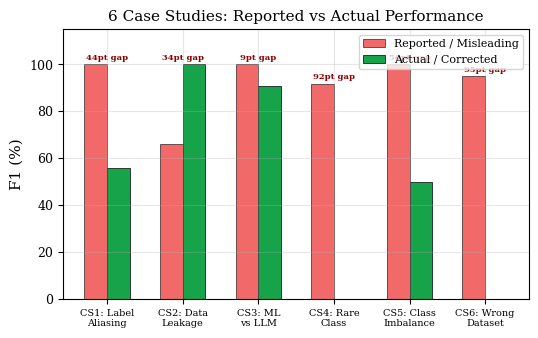
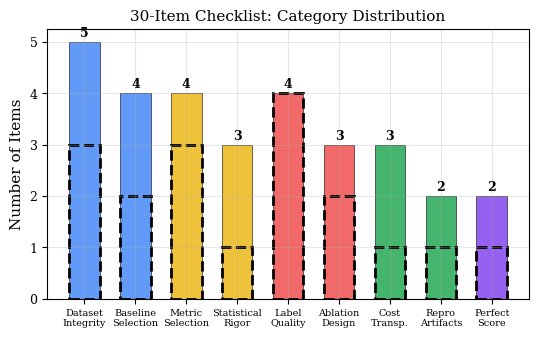
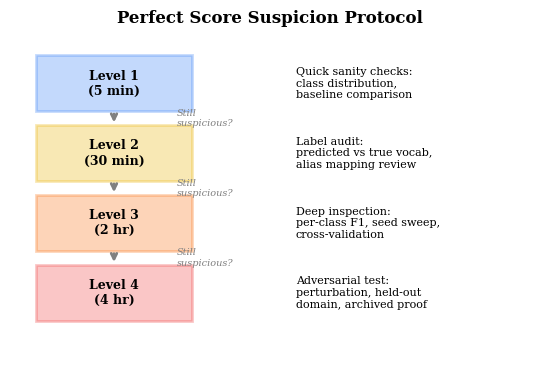

The matplotlib source for these figures, in order:
#!/usr/bin/env python3
"""Generate figures for P19: Beyond Accuracy Checklist."""
import matplotlib
matplotlib.use('Agg')
import matplotlib.pyplot as plt
import numpy as np

plt.rcParams.update({
    'font.family': 'serif', 'font.serif': ['Times New Roman', 'DejaVu Serif'],
    'font.size': 10, 'axes.labelsize': 11, 'axes.titlesize': 11,
    'xtick.labelsize': 8, 'ytick.labelsize': 9, 'legend.fontsize': 9,
    'figure.dpi': 300, 'savefig.dpi': 300, 'savefig.bbox': 'tight',
    'axes.grid': True, 'grid.alpha': 0.3
})

# ── Figure 1: F1 Gap — Reported vs Actual ──
fig, ax = plt.subplots(figsize=(5.5, 3.5))
cases = ['CS1: Label\nAliasing', 'CS2: Data\nLeakage', 'CS3: ML\nvs LLM',
         'CS4: Rare\nClass', 'CS5: Class\nImbalance', 'CS6: Wrong\nDataset']
reported = [100, 66.1, 100, 91.7, 100, 95]
actual = [55.7, 100, 90.9, 0, 50, 0]
# CS2 is reversed: leaky said 66.1 but clean = 100
# CS3: LLM vs SVM
# CS4: per-class
# CS5: majority
# CS6: wrong dataset

x = np.arange(6)
w = 0.3
bars_r = ax.bar(x - w/2, reported, w, label='Reported / Misleading', color='#ef4444',
                edgecolor='black', linewidth=0.5, alpha=0.8)
bars_a = ax.bar(x + w/2, actual, w, label='Actual / Corrected', color='#16a34a',
                edgecolor='black', linewidth=0.5)

ax.set_xticks(x)
ax.set_xticklabels(cases, fontsize=7)
ax.set_ylabel('F1 (%)')
ax.set_ylim(0, 115)
ax.set_title('6 Case Studies: Reported vs Actual Performance')
ax.legend(loc='upper right', fontsize=8)

# Gap annotations
gaps = [44.3, 33.9, 9.1, 91.7, 50, 95]
for i, gap in enumerate(gaps):
    ax.annotate(f'{gap:.0f}pt gap', xy=(i, max(reported[i], actual[i]) + 2),
                fontsize=6, ha='center', color='darkred', fontweight='bold')

plt.tight_layout()
plt.savefig('fig_gaps.pdf')
plt.close()
print('OK fig_gaps.pdf')

# ── Figure 2: Checklist Coverage by Category ──
fig, ax = plt.subplots(figsize=(5.5, 3.5))
categories = ['Dataset\nIntegrity', 'Baseline\nSelection', 'Metric\nSelection',
              'Statistical\nRigor', 'Label\nQuality', 'Ablation\nDesign',
              'Cost\nTransp.', 'Repro\nArtifacts', 'Perfect\nScore']
items = [5, 4, 4, 3, 4, 3, 3, 2, 2]
case_coverage = [3, 2, 3, 1, 4, 2, 1, 1, 1]  # case studies that test this
colors = ['#3b82f6', '#3b82f6', '#eab308', '#eab308', '#ef4444', '#ef4444',
          '#16a34a', '#16a34a', '#7c3aed']

bars = ax.bar(range(9), items, color=colors, width=0.6,
              edgecolor='black', linewidth=0.5, alpha=0.8)
ax.bar(range(9), case_coverage, color='none', width=0.6,
       edgecolor='black', linewidth=2, linestyle='--')

ax.set_xticks(range(9))
ax.set_xticklabels(categories, fontsize=7)
ax.set_ylabel('Number of Items')
ax.set_title('30-Item Checklist: Category Distribution')

for bar, n in zip(bars, items):
    ax.text(bar.get_x() + bar.get_width()/2, bar.get_height() + 0.1,
            str(n), ha='center', fontsize=9, fontweight='bold')

plt.tight_layout()
plt.savefig('fig_checklist.pdf')
plt.close()
print('OK fig_checklist.pdf')

# ── Figure 3: Perfect Score Protocol Flow ──
fig, ax = plt.subplots(figsize=(5.5, 4.0))
ax.set_xlim(0, 10)
ax.set_ylim(0, 10)
ax.axis('off')
ax.set_title('Perfect Score Suspicion Protocol', fontsize=12, fontweight='bold')

levels = [
    ('Level 1\n(5 min)', 'Quick sanity checks:\nclass distribution,\nbaseline comparison', '#3b82f6', 8.5),
    ('Level 2\n(30 min)', 'Label audit:\npredicted vs true vocab,\nalias mapping review', '#eab308', 6.5),
    ('Level 3\n(2 hr)', 'Deep inspection:\nper-class F1, seed sweep,\ncross-validation', '#f97316', 4.5),
    ('Level 4\n(4 hr)', 'Adversarial test:\nperturbation, held-out\ndomain, archived proof', '#ef4444', 2.5),
]

for label, desc, color, y in levels:
    rect = plt.Rectangle((0.5, y-0.8), 3, 1.6, facecolor=color, alpha=0.3,
                          edgecolor=color, linewidth=2, clip_on=False)
    ax.add_patch(rect)
    ax.text(2, y, label, ha='center', va='center', fontsize=9, fontweight='bold')
    ax.text(5.5, y, desc, ha='left', va='center', fontsize=8)

# Arrows
for i in range(3):
    y_start = levels[i][3] - 0.8
    y_end = levels[i+1][3] + 0.8
    ax.annotate('', xy=(2, y_end), xytext=(2, y_start),
                arrowprops=dict(arrowstyle='->', color='gray', lw=2))
    ax.text(3.2, (y_start+y_end)/2, 'Still\nsuspicious?', fontsize=7,
            ha='left', va='center', color='gray', style='italic')

plt.tight_layout()
plt.savefig('fig_protocol.pdf')
plt.close()
print('OK fig_protocol.pdf')

print('\nAll 3 P19 figures generated!')
